Run: headless pygame with SDL's dummy video driver; simulated clock (each Clock.tick advances the game by its frame time, no real sleeping); random seed 0; keys injected as events and as key.get_pressed() state; no mouse input.
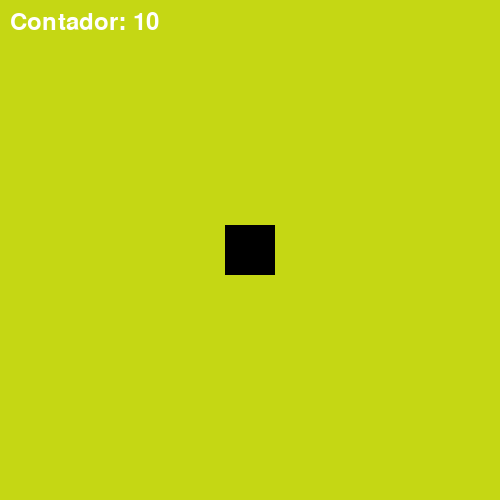
Frame 1 of 4 · flips 1–60 · no input
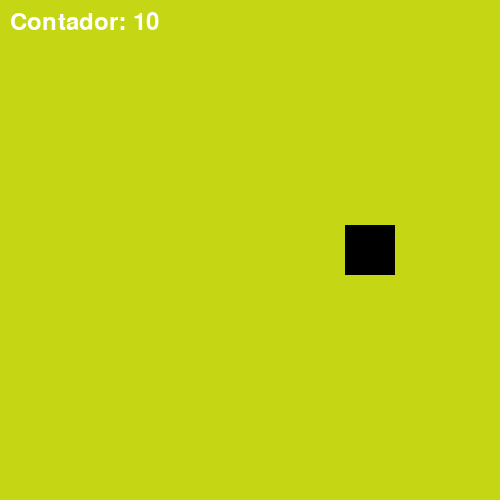
Frame 2 of 4 · flips 61–180 · tapped SPACE, RETURN · held RIGHT (→), D
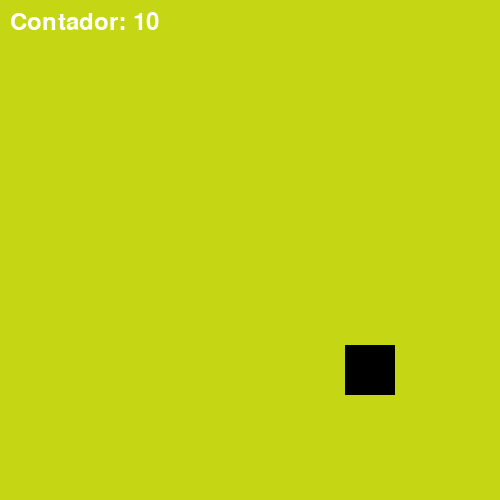
Frame 3 of 4 · flips 181–300 · held DOWN (↓), S
Frame 4 of 4 · flips 301–420 · held LEFT (←), A, UP (↑), W · screen same as frame 1, image omitted

The pygame program that drew these frames:

import pygame
import random

# Inicialización de Pygame
pygame.init()

# Configuración de la ventana
ventana_ancho = 500
ventana_alto = 500
ventana = pygame.display.set_mode((ventana_ancho, ventana_alto))
pygame.display.set_caption("Desplaza el Cuadro")

# Colores
blanco = (255, 255, 255)

# Tamaño y posición inicial del cuadro
cuadro_lado = 50
cuadro_x = (ventana_ancho - cuadro_lado) // 2
cuadro_y = (ventana_alto - cuadro_lado) // 2

# Velocidad de desplazamiento
velocidad = 1

# Contador
contador = 10
fondo_color = (random.randint(0, 255), random.randint(0, 255), random.randint(0, 255))
# Fuente para el contador
fuente = pygame.font.Font(None, 36)

# Bucle principal del juego
while contador > 0:
    for evento in pygame.event.get():
        if evento.type == pygame.QUIT:
            pygame.quit()

    # Obtener el estado de las teclas
    teclas = pygame.key.get_pressed()

    # Actualizar la posición del cuadro según las teclas presionadas
    if teclas[pygame.K_LEFT]:
        cuadro_x -= velocidad
    if teclas[pygame.K_RIGHT]:
        cuadro_x += velocidad
    if teclas[pygame.K_UP]:
        cuadro_y -= velocidad
    if teclas[pygame.K_DOWN]:
        cuadro_y += velocidad

    # Lógica de colisión con las paredes
    if cuadro_x < 0 or cuadro_x + cuadro_lado > ventana_ancho or cuadro_y < 0 or cuadro_y + cuadro_lado > ventana_alto:
        # Devolver el cuadro al centro de la ventana
        cuadro_x = (ventana_ancho - cuadro_lado) // 2
        cuadro_y = (ventana_alto - cuadro_lado) // 2

        # Cambiar el fondo a un color RGB aleatorio
        fondo_color = (random.randint(0, 255), random.randint(0, 255), random.randint(0, 255))
        ventana.fill(fondo_color)

        # Disminuir el contador en 1
        contador -= 1

    # Limpiar la pantalla con el color de fondo actual
    ventana.fill(fondo_color)

    # Dibujar el cuadro
    pygame.draw.rect(ventana, (0, 0, 0), (cuadro_x, cuadro_y, cuadro_lado, cuadro_lado))

    # Mostrar el contador en la parte superior
    contador_texto = fuente.render(f"Contador: {contador}", True, blanco)
    ventana.blit(contador_texto, (10, 10))

    # Actualizar la pantalla
    pygame.display.flip()

# Cuando el contador llega a 0, finaliza el juego
pygame.quit()
